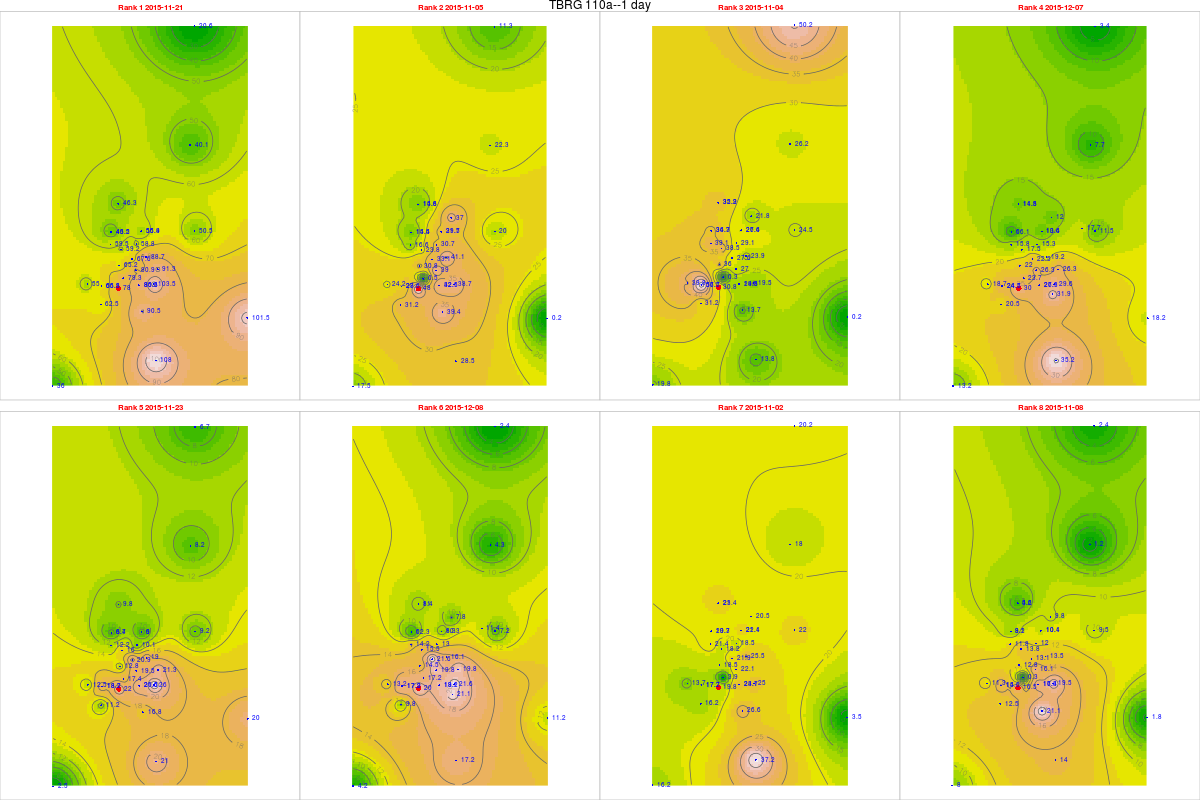

Source data for this figure (header and first rows):
, tips, mm, dt.tm, Unit_ID, Rank, cat, gid, Unit_ID, Lat, Long, x, y, z, location, remarks, elevation, slope, aspect, coords.x1, coords.x2
36, 3.12, 78, 2015-11-21, TBRG 110a, 1, 8, 27, TBRG 110a, 11.27, 76.56, 670307, 1246320, 2400, Overlooking U Bhavani at end of road, On ridge, 2347, 8.896, 137.1, 670307, 1246320
20, 1.92, 48, 2015-11-05, TBRG 110a, 2, 8, 27, TBRG 110a, 11.27, 76.56, 670307, 1246320, 2400, Overlooking U Bhavani at end of road, On ridge, 2347, 8.896, 137.1, 670307, 1246320
19, 1.23, 30.75, 2015-11-04, TBRG 110a, 3, 8, 27, TBRG 110a, 11.27, 76.56, 670307, 1246320, 2400, Overlooking U Bhavani at end of road, On ridge, 2347, 8.896, 137.1, 670307, 1246320
52, 1.2, 30, 2015-12-07, TBRG 110a, 4, 8, 27, TBRG 110a, 11.27, 76.56, 670307, 1246320, 2400, Overlooking U Bhavani at end of road, On ridge, 2347, 8.896, 137.1, 670307, 1246320
38, 0.88, 22, 2015-11-23, TBRG 110a, 5, 8, 27, TBRG 110a, 11.27, 76.56, 670307, 1246320, 2400, Overlooking U Bhavani at end of road, On ridge, 2347, 8.896, 137.1, 670307, 1246320
53, 0.8, 20, 2015-12-08, TBRG 110a, 6, 8, 27, TBRG 110a, 11.27, 76.56, 670307, 1246320, 2400, Overlooking U Bhavani at end of road, On ridge, 2347, 8.896, 137.1, 670307, 1246320
17, 0.79, 19.75, 2015-11-02, TBRG 110a, 7, 8, 27, TBRG 110a, 11.27, 76.56, 670307, 1246320, 2400, Overlooking U Bhavani at end of road, On ridge, 2347, 8.896, 137.1, 670307, 1246320
23, 0.66, 16.5, 2015-11-08, TBRG 110a, 8, 8, 27, TBRG 110a, 11.27, 76.56, 670307, 1246320, 2400, Overlooking U Bhavani at end of road, On ridge, 2347, 8.896, 137.1, 670307, 1246320
916, 2.48, 59.52, 2015-11-21, TBRG 101, 1, 20, 20, TBRG 101, 11.29, 76.56, 669881, 1248700, 2628, Kolaripetta top tower, No rain during installation, 2575, 22.47, 56.31, 669881, 1248700
900, 0.69, 16.56, 2015-11-05, TBRG 101, 2, 20, 20, TBRG 101, 11.29, 76.56, 669881, 1248700, 2628, Kolaripetta top tower, No rain during installation, 2575, 22.47, 56.31, 669881, 1248700
899, 1.63, 39.12, 2015-11-04, TBRG 101, 3, 20, 20, TBRG 101, 11.29, 76.56, 669881, 1248700, 2628, Kolaripetta top tower, No rain during installation, 2575, 22.47, 56.31, 669881, 1248700
932, 0.66, 15.84, 2015-12-07, TBRG 101, 4, 20, 20, TBRG 101, 11.29, 76.56, 669881, 1248700, 2628, Kolaripetta top tower, No rain during installation, 2575, 22.47, 56.31, 669881, 1248700
918, 0.51, 12.24, 2015-11-23, TBRG 101, 5, 20, 20, TBRG 101, 11.29, 76.56, 669881, 1248700, 2628, Kolaripetta top tower, No rain during installation, 2575, 22.47, 56.31, 669881, 1248700
933, 0.59, 14.16, 2015-12-08, TBRG 101, 6, 20, 20, TBRG 101, 11.29, 76.56, 669881, 1248700, 2628, Kolaripetta top tower, No rain during installation, 2575, 22.47, 56.31, 669881, 1248700
897, 0.89, 21.36, 2015-11-02, TBRG 101, 7, 20, 20, TBRG 101, 11.29, 76.56, 669881, 1248700, 2628, Kolaripetta top tower, No rain during installation, 2575, 22.47, 56.31, 669881, 1248700
903, 0.49, 11.76, 2015-11-08, TBRG 101, 8, 20, 20, TBRG 101, 11.29, 76.56, 669881, 1248700, 2628, Kolaripetta top tower, No rain during installation, 2575, 22.47, 56.31, 669881, 1248700
912, 2.94, 67.62, 2015-11-21, TBRG 102, 1, 21, 21, TBRG 102, 11.28, 76.57, 671046, 1247911, 2351, Near V notch at First site, No rain during installation, 2340, 16.63, 206.9, 671046, 1247911
896, 1.44, 33.12, 2015-11-05, TBRG 102, 2, 21, 21, TBRG 102, 11.28, 76.57, 671046, 1247911, 2351, Near V notch at First site, No rain during installation, 2340, 16.63, 206.9, 671046, 1247911
895, 1.2, 27.6, 2015-11-04, TBRG 102, 3, 21, 21, TBRG 102, 11.28, 76.57, 671046, 1247911, 2351, Near V notch at First site, No rain during installation, 2340, 16.63, 206.9, 671046, 1247911
928, 0.98, 22.54, 2015-12-07, TBRG 102, 4, 21, 21, TBRG 102, 11.28, 76.57, 671046, 1247911, 2351, Near V notch at First site, No rain during installation, 2340, 16.63, 206.9, 671046, 1247911
914, 0.91, 20.93, 2015-11-23, TBRG 102, 5, 21, 21, TBRG 102, 11.28, 76.57, 671046, 1247911, 2351, Near V notch at First site, No rain during installation, 2340, 16.63, 206.9, 671046, 1247911
929, 0.94, 21.62, 2015-12-08, TBRG 102, 6, 21, 21, TBRG 102, 11.28, 76.57, 671046, 1247911, 2351, Near V notch at First site, No rain during installation, 2340, 16.63, 206.9, 671046, 1247911
893, 0.95, 21.85, 2015-11-02, TBRG 102, 7, 21, 21, TBRG 102, 11.28, 76.57, 671046, 1247911, 2351, Near V notch at First site, No rain during installation, 2340, 16.63, 206.9, 671046, 1247911
8991, 0.57, 13.11, 2015-11-08, TBRG 102, 8, 21, 21, TBRG 102, 11.28, 76.57, 671046, 1247911, 2351, Near V notch at First site, No rain during installation, 2340, 16.63, 206.9, 671046, 1247911
904, 3.05, 79.3, 2015-11-21, TBRG 103, 1, 18, 18, TBRG 103, 11.28, 76.56, 670570, 1246872, 2332, Near Bunker 2 site, No rain during installation, 2282, 3.879, 335, 670570, 1246872
888, 0.02, 0.52, 2015-11-05, TBRG 103, 2, 18, 18, TBRG 103, 11.28, 76.56, 670570, 1246872, 2332, Near Bunker 2 site, No rain during installation, 2282, 3.879, 335, 670570, 1246872
887, 0.01, 0.26, 2015-11-04, TBRG 103, 3, 18, 18, TBRG 103, 11.28, 76.56, 670570, 1246872, 2332, Near Bunker 2 site, No rain during installation, 2282, 3.879, 335, 670570, 1246872
920, 0.91, 23.66, 2015-12-07, TBRG 103, 4, 18, 18, TBRG 103, 11.28, 76.56, 670570, 1246872, 2332, Near Bunker 2 site, No rain during installation, 2282, 3.879, 335, 670570, 1246872
906, 0.67, 17.42, 2015-11-23, TBRG 103, 5, 18, 18, TBRG 103, 11.28, 76.56, 670570, 1246872, 2332, Near Bunker 2 site, No rain during installation, 2282, 3.879, 335, 670570, 1246872
921, 0.66, 17.16, 2015-12-08, TBRG 103, 6, 18, 18, TBRG 103, 11.28, 76.56, 670570, 1246872, 2332, Near Bunker 2 site, No rain during installation, 2282, 3.879, 335, 670570, 1246872
885, 0.15, 3.9, 2015-11-02, TBRG 103, 7, 18, 18, TBRG 103, 11.28, 76.56, 670570, 1246872, 2332, Near Bunker 2 site, No rain during installation, 2282, 3.879, 335, 670570, 1246872
891, 0.01, 0.26, 2015-11-08, TBRG 103, 8, 18, 18, TBRG 103, 11.28, 76.56, 670570, 1246872, 2332, Near Bunker 2 site, No rain during installation, 2282, 3.879, 335, 670570, 1246872
9161, NA, NA, 2015-11-21, TBRG 104, 1, 19, 19, TBRG 104, 11.3, 76.59, 673741, 1249582, 2164, Avalanchi forest guest house, No rain during installation, 2000, 2.346, 143.1, 673741, 1249582
9001, NA, NA, 2015-11-05, TBRG 104, 2, 19, 19, TBRG 104, 11.3, 76.59, 673741, 1249582, 2164, Avalanchi forest guest house, No rain during installation, 2000, 2.346, 143.1, 673741, 1249582
8992, NA, NA, 2015-11-04, TBRG 104, 3, 19, 19, TBRG 104, 11.3, 76.59, 673741, 1249582, 2164, Avalanchi forest guest house, No rain during installation, 2000, 2.346, 143.1, 673741, 1249582
931, 0.68, 17.68, 2015-12-07, TBRG 104, 4, 19, 19, TBRG 104, 11.3, 76.59, 673741, 1249582, 2164, Avalanchi forest guest house, No rain during installation, 2000, 2.346, 143.1, 673741, 1249582
9181, NA, NA, 2015-11-23, TBRG 104, 5, 19, 19, TBRG 104, 11.3, 76.59, 673741, 1249582, 2164, Avalanchi forest guest house, No rain during installation, 2000, 2.346, 143.1, 673741, 1249582
9321, 0.44, 11.44, 2015-12-08, TBRG 104, 6, 19, 19, TBRG 104, 11.3, 76.59, 673741, 1249582, 2164, Avalanchi forest guest house, No rain during installation, 2000, 2.346, 143.1, 673741, 1249582
8971, NA, NA, 2015-11-02, TBRG 104, 7, 19, 19, TBRG 104, 11.3, 76.59, 673741, 1249582, 2164, Avalanchi forest guest house, No rain during installation, 2000, 2.346, 143.1, 673741, 1249582
9031, NA, NA, 2015-11-08, TBRG 104, 8, 19, 19, TBRG 104, 11.3, 76.59, 673741, 1249582, 2164, Avalanchi forest guest house, No rain during installation, 2000, 2.346, 143.1, 673741, 1249582
902, 3.77, 90.48, 2015-11-21, TBRG 105, 1, 17, 17, TBRG 105, 11.26, 76.57, 671613, 1245056, 2320, Past Jackal below Devar Betta, Photo 762-764, 2295, 27.37, 76.73, 671613, 1245056
886, 1.64, 39.36, 2015-11-05, TBRG 105, 2, 17, 17, TBRG 105, 11.26, 76.57, 671613, 1245056, 2320, Past Jackal below Devar Betta, Photo 762-764, 2295, 27.37, 76.73, 671613, 1245056
8851, 0.57, 13.68, 2015-11-04, TBRG 105, 3, 17, 17, TBRG 105, 11.26, 76.57, 671613, 1245056, 2320, Past Jackal below Devar Betta, Photo 762-764, 2295, 27.37, 76.73, 671613, 1245056
9182, NA, NA, 2015-12-07, TBRG 105, 4, 17, 17, TBRG 105, 11.26, 76.57, 671613, 1245056, 2320, Past Jackal below Devar Betta, Photo 762-764, 2295, 27.37, 76.73, 671613, 1245056
9041, 0.7, 16.8, 2015-11-23, TBRG 105, 5, 17, 17, TBRG 105, 11.26, 76.57, 671613, 1245056, 2320, Past Jackal below Devar Betta, Photo 762-764, 2295, 27.37, 76.73, 671613, 1245056
919, NA, NA, 2015-12-08, TBRG 105, 6, 17, 17, TBRG 105, 11.26, 76.57, 671613, 1245056, 2320, Past Jackal below Devar Betta, Photo 762-764, 2295, 27.37, 76.73, 671613, 1245056
883, 1.11, 26.64, 2015-11-02, TBRG 105, 7, 17, 17, TBRG 105, 11.26, 76.57, 671613, 1245056, 2320, Past Jackal below Devar Betta, Photo 762-764, 2295, 27.37, 76.73, 671613, 1245056
889, 0.88, 21.12, 2015-11-08, TBRG 105, 8, 17, 17, TBRG 105, 11.26, 76.57, 671613, 1245056, 2320, Past Jackal below Devar Betta, Photo 762-764, 2295, 27.37, 76.73, 671613, 1245056
9021, 3.98, 103.5, 2015-11-21, TBRG 106, 1, 16, 16, TBRG 106, 11.27, 76.58, 672231, 1246548, 2325, On way to jackal before Devar Betta near…, Photo 760-761, 2314, 13.57, 255.3, 672231, 1246548
8861, 1.49, 38.74, 2015-11-05, TBRG 106, 2, 16, 16, TBRG 106, 11.27, 76.58, 672231, 1246548, 2325, On way to jackal before Devar Betta near…, Photo 760-761, 2314, 13.57, 255.3, 672231, 1246548
8852, 0.75, 19.5, 2015-11-04, TBRG 106, 3, 16, 16, TBRG 106, 11.27, 76.58, 672231, 1246548, 2325, On way to jackal before Devar Betta near…, Photo 760-761, 2314, 13.57, 255.3, 672231, 1246548
9183, 1.14, 29.64, 2015-12-07, TBRG 106, 4, 16, 16, TBRG 106, 11.27, 76.58, 672231, 1246548, 2325, On way to jackal before Devar Betta near…, Photo 760-761, 2314, 13.57, 255.3, 672231, 1246548
9042, 1, 26, 2015-11-23, TBRG 106, 5, 16, 16, TBRG 106, 11.27, 76.58, 672231, 1246548, 2325, On way to jackal before Devar Betta near…, Photo 760-761, 2314, 13.57, 255.3, 672231, 1246548
9191, 0.83, 21.58, 2015-12-08, TBRG 106, 6, 16, 16, TBRG 106, 11.27, 76.58, 672231, 1246548, 2325, On way to jackal before Devar Betta near…, Photo 760-761, 2314, 13.57, 255.3, 672231, 1246548
8831, 0.96, 24.96, 2015-11-02, TBRG 106, 7, 16, 16, TBRG 106, 11.27, 76.58, 672231, 1246548, 2325, On way to jackal before Devar Betta near…, Photo 760-761, 2314, 13.57, 255.3, 672231, 1246548
8891, 0.75, 19.5, 2015-11-08, TBRG 106, 8, 16, 16, TBRG 106, 11.27, 76.58, 672231, 1246548, 2325, On way to jackal before Devar Betta near…, Photo 760-761, 2314, 13.57, 255.3, 672231, 1246548
9022, 3.41, 88.66, 2015-11-21, TBRG 107, 1, 15, 12, TBRG 107, 11.29, 76.57, 671814, 1248023, 2266, Near landslide below Nariadu Betta, On steep slope, 2308, 15.59, 310.2, 671814, 1248023
8862, 1.58, 41.08, 2015-11-05, TBRG 107, 2, 15, 12, TBRG 107, 11.29, 76.57, 671814, 1248023, 2266, Near landslide below Nariadu Betta, On steep slope, 2308, 15.59, 310.2, 671814, 1248023
8853, 0.92, 23.92, 2015-11-04, TBRG 107, 3, 15, 12, TBRG 107, 11.29, 76.57, 671814, 1248023, 2266, Near landslide below Nariadu Betta, On steep slope, 2308, 15.59, 310.2, 671814, 1248023
9184, 0.74, 19.24, 2015-12-07, TBRG 107, 4, 15, 12, TBRG 107, 11.29, 76.57, 671814, 1248023, 2266, Near landslide below Nariadu Betta, On steep slope, 2308, 15.59, 310.2, 671814, 1248023
... 220 more rows
